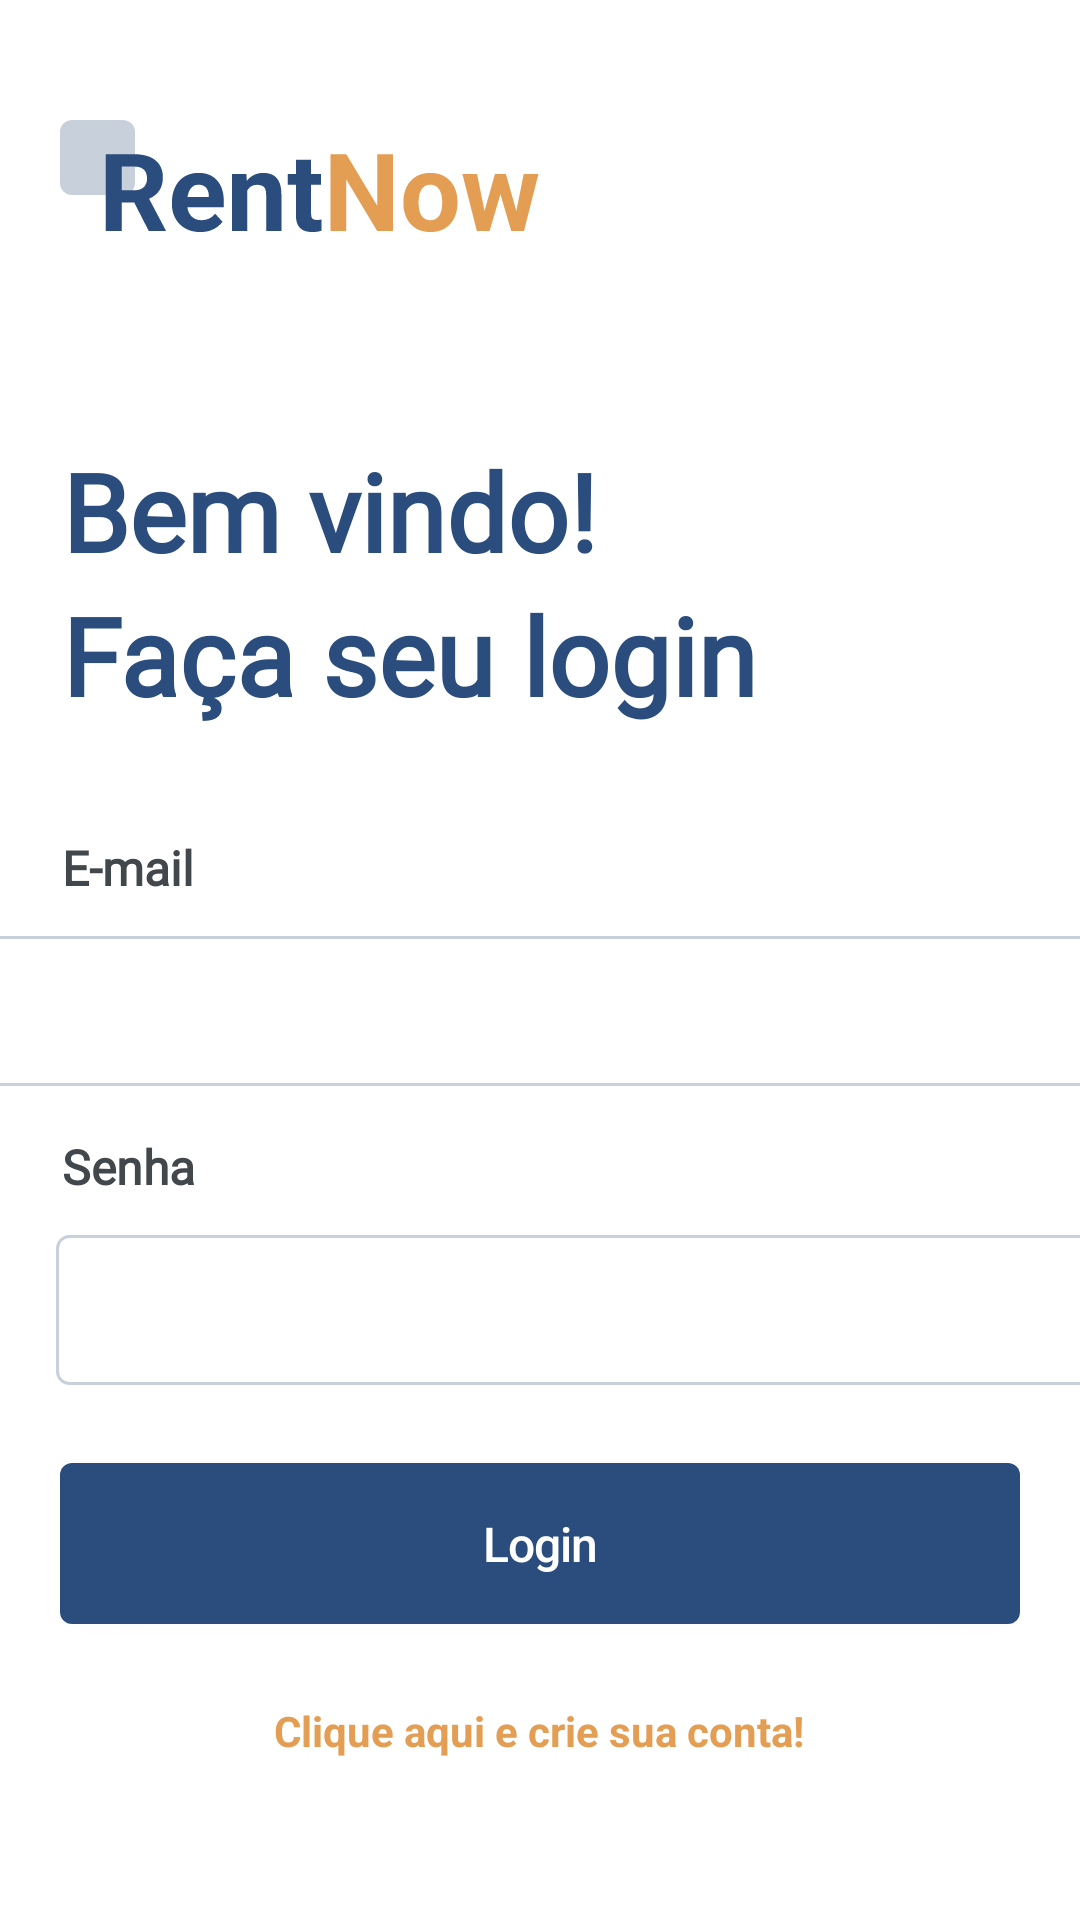

This screen was rendered from an Android layout file. Write that file and the resources it references.
<!-- AndroidManifest.xml: application theme Theme.Rentnow -->
<!-- res/layout/login.xml -->
<?xml version="1.0" encoding="utf-8"?>
<androidx.constraintlayout.widget.ConstraintLayout xmlns:android="http://schemas.android.com/apk/res/android"
    xmlns:app="http://schemas.android.com/apk/res-auto"
    xmlns:tools="http://schemas.android.com/tools"
    android:layout_width="match_parent"
    android:layout_height="match_parent"
    tools:context=".MainActivity"
    tools:layout_editor_absoluteX="0dp"
    tools:layout_editor_absoluteY="14dp">


    <ImageView
        android:id="@+id/imageView"
        android:layout_width="wrap_content"
        android:layout_height="wrap_content"
        android:layout_marginStart="20dp"
        android:layout_marginTop="40dp"
        app:layout_constraintEnd_toEndOf="parent"
        app:layout_constraintHorizontal_bias="0.0"
        app:layout_constraintStart_toStartOf="parent"
        app:layout_constraintTop_toTopOf="parent"
        app:srcCompat="@drawable/rentnow" />

    <TextView
        android:id="@+id/textView"
        android:layout_width="wrap_content"
        android:layout_height="wrap_content"
        android:layout_marginStart="20dp"
        android:layout_marginTop="60dp"
        android:fontFamily="@font/nunitobold"
        android:text="Bem vindo!"
        android:textColor="@color/blue_500"
        android:textSize="36sp"
        android:textStyle="bold"
        app:layout_constraintEnd_toEndOf="parent"
        app:layout_constraintHorizontal_bias="0.004"
        app:layout_constraintStart_toStartOf="parent"
        app:layout_constraintTop_toBottomOf="@+id/imageView" />

    <TextView
        android:id="@+id/textView2"
        android:layout_width="wrap_content"
        android:layout_height="wrap_content"
        android:layout_marginStart="20dp"
        android:layout_marginTop="108dp"
        android:fontFamily="@font/nunitobold"
        android:text="Faça seu login"
        android:textColor="@color/blue_500"
        android:textSize="36sp"
        android:textStyle="bold"
        app:layout_constraintEnd_toEndOf="parent"
        app:layout_constraintHorizontal_bias="0.006"
        app:layout_constraintStart_toStartOf="parent"
        app:layout_constraintTop_toBottomOf="@+id/imageView" />

    <EditText
        android:id="@+id/email"
        android:layout_width="370dp"
        android:layout_height="50dp"
        android:layout_marginTop="12dp"
        android:background="@drawable/custom_edittext"
        android:inputType="textEmailAddress"
        android:padding="8dp"
        android:fontFamily="@font/nunitomedium"
        app:layout_constraintEnd_toEndOf="parent"
        app:layout_constraintHorizontal_bias="0.536"
        app:layout_constraintStart_toStartOf="parent"
        app:layout_constraintTop_toBottomOf="@+id/textView3" />

    <TextView
        android:id="@+id/textView3"
        android:layout_width="wrap_content"
        android:layout_height="wrap_content"
        android:layout_marginStart="20dp"
        android:layout_marginTop="36dp"
        android:fontFamily="@font/nunitomedium"
        android:text="E-mail"
        android:textColor="@color/gray_500"
        android:textSize="16sp"
        android:textStyle="bold"
        app:layout_constraintEnd_toEndOf="parent"
        app:layout_constraintHorizontal_bias="0.002"
        app:layout_constraintStart_toStartOf="parent"
        app:layout_constraintTop_toBottomOf="@+id/textView2" />

    <EditText
        android:id="@+id/password"
        android:layout_width="370dp"
        android:layout_height="50dp"
        android:layout_marginStart="20dp"
        android:layout_marginTop="12dp"
        android:background="@drawable/custom_edittext"
        android:ems="10"
        android:inputType="textPassword"
        android:padding="8dp"
        android:fontFamily="@font/nunitomedium"
        app:layout_constraintEnd_toEndOf="parent"
        app:layout_constraintHorizontal_bias="0.047"
        app:layout_constraintStart_toStartOf="parent"
        app:layout_constraintTop_toBottomOf="@+id/textView4" />

    <TextView
        android:id="@+id/textView4"
        android:layout_width="wrap_content"
        android:layout_height="wrap_content"
        android:layout_marginStart="20dp"
        android:layout_marginTop="16dp"
        android:fontFamily="@font/nunitomedium"
        android:text="Senha"
        android:textColor="@color/gray_500"
        android:textSize="16sp"
        android:textStyle="bold"
        app:layout_constraintEnd_toEndOf="parent"
        app:layout_constraintHorizontal_bias="0.002"
        app:layout_constraintStart_toStartOf="parent"
        app:layout_constraintTop_toBottomOf="@+id/email" />


    <com.google.android.material.button.MaterialButton
        android:id="@+id/loginBtn"
        android:layout_width="0dp"
        android:layout_height="wrap_content"
        android:layout_marginStart="20dp"
        android:layout_marginTop="20dp"
        android:layout_marginEnd="20dp"
        android:fontFamily="sans-serif-medium"
        android:letterSpacing="-0.025"
        android:paddingStart="16dp"
        android:paddingTop="16dp"
        android:paddingEnd="16dp"
        android:paddingBottom="16dp"
        android:text="Login"
        android:textColor="#FFFFFF"
        android:textSize="16sp"
        app:backgroundTint="#2B4D7D"
        app:cornerRadius="4dp"
        app:layout_constraintEnd_toEndOf="parent"
        app:layout_constraintStart_toStartOf="parent"
        app:layout_constraintTop_toBottomOf="@+id/password"
        app:textAllCaps="false" />

    <TextView
        android:id="@+id/createAccountBtn"
        android:layout_width="wrap_content"
        android:layout_height="wrap_content"
        android:layout_marginTop="20dp"
        android:text="Clique aqui e crie sua conta!"
        android:textColor="@color/yellow_500"
        android:textStyle="bold"
        app:layout_constraintBottom_toBottomOf="parent"
        app:layout_constraintEnd_toEndOf="parent"
        app:layout_constraintHorizontal_bias="0.498"
        app:layout_constraintStart_toStartOf="parent"
        app:layout_constraintTop_toBottomOf="@+id/loginBtn"
        app:layout_constraintVertical_bias="0.0" />


</androidx.constraintlayout.widget.ConstraintLayout>
<!-- resources referenced by this layout -->
<resources>
  <color name="blue_500">#FF2B4D7D</color>
  <color name="gray_500">#FF42474C</color>
  <color name="yellow_500">#FFE39E54</color>
  <!-- drawable custom_edittext (drawable) -->
  <?xml version="1.0" encoding="utf-8"?>
  <selector xmlns:android="http://schemas.android.com/apk/res/android">
      <item android:state_focused="true">
          <shape>
              <solid android:color="@color/white" />
              <corners android:radius="4dp" />
              <stroke
                  android:color="#E39E54"
                  android:width="1dp" />
          </shape>
          <shape>
              <solid android:color="#00FFFFFF" />
              <corners android:radius="4dp" />
              <stroke
                  android:color="#F8DBBD"
                  android:width="2dp" />
          </shape>
      </item>
      <item>
          <shape>
              <solid android:color="#FFFFFF" />
              <corners android:radius="4dp" />
              <stroke
                  android:color="#C8D0DC"
                  android:width="1dp" />
          </shape>
      </item>
  </selector>
  <!-- drawable rentnow: vector/xml drawable (drawable, 4764 chars, omitted) -->
  <style name="Theme.Rentnow" parent="Theme.MaterialComponents.DayNight.DarkActionBar">
          
          <item name="colorPrimary">@color/purple_500</item>
          <item name="colorPrimaryVariant">@color/purple_700</item>
          <item name="colorOnPrimary">@color/white</item>
          
          <item name="colorSecondary">@color/teal_200</item>
          <item name="colorSecondaryVariant">@color/teal_700</item>
          <item name="colorOnSecondary">@color/black</item>
          
          <item name="android:statusBarColor">?attr/colorPrimaryVariant</item>
          
      </style>
  <color name="white">#FFFFFFFF</color>
  <color name="purple_500">#FF6200EE</color>
  <color name="purple_700">#FF3700B3</color>
  <color name="teal_200">#FF03DAC5</color>
  <color name="teal_700">#FF018786</color>
  <color name="black">#FF000000</color>
</resources>
